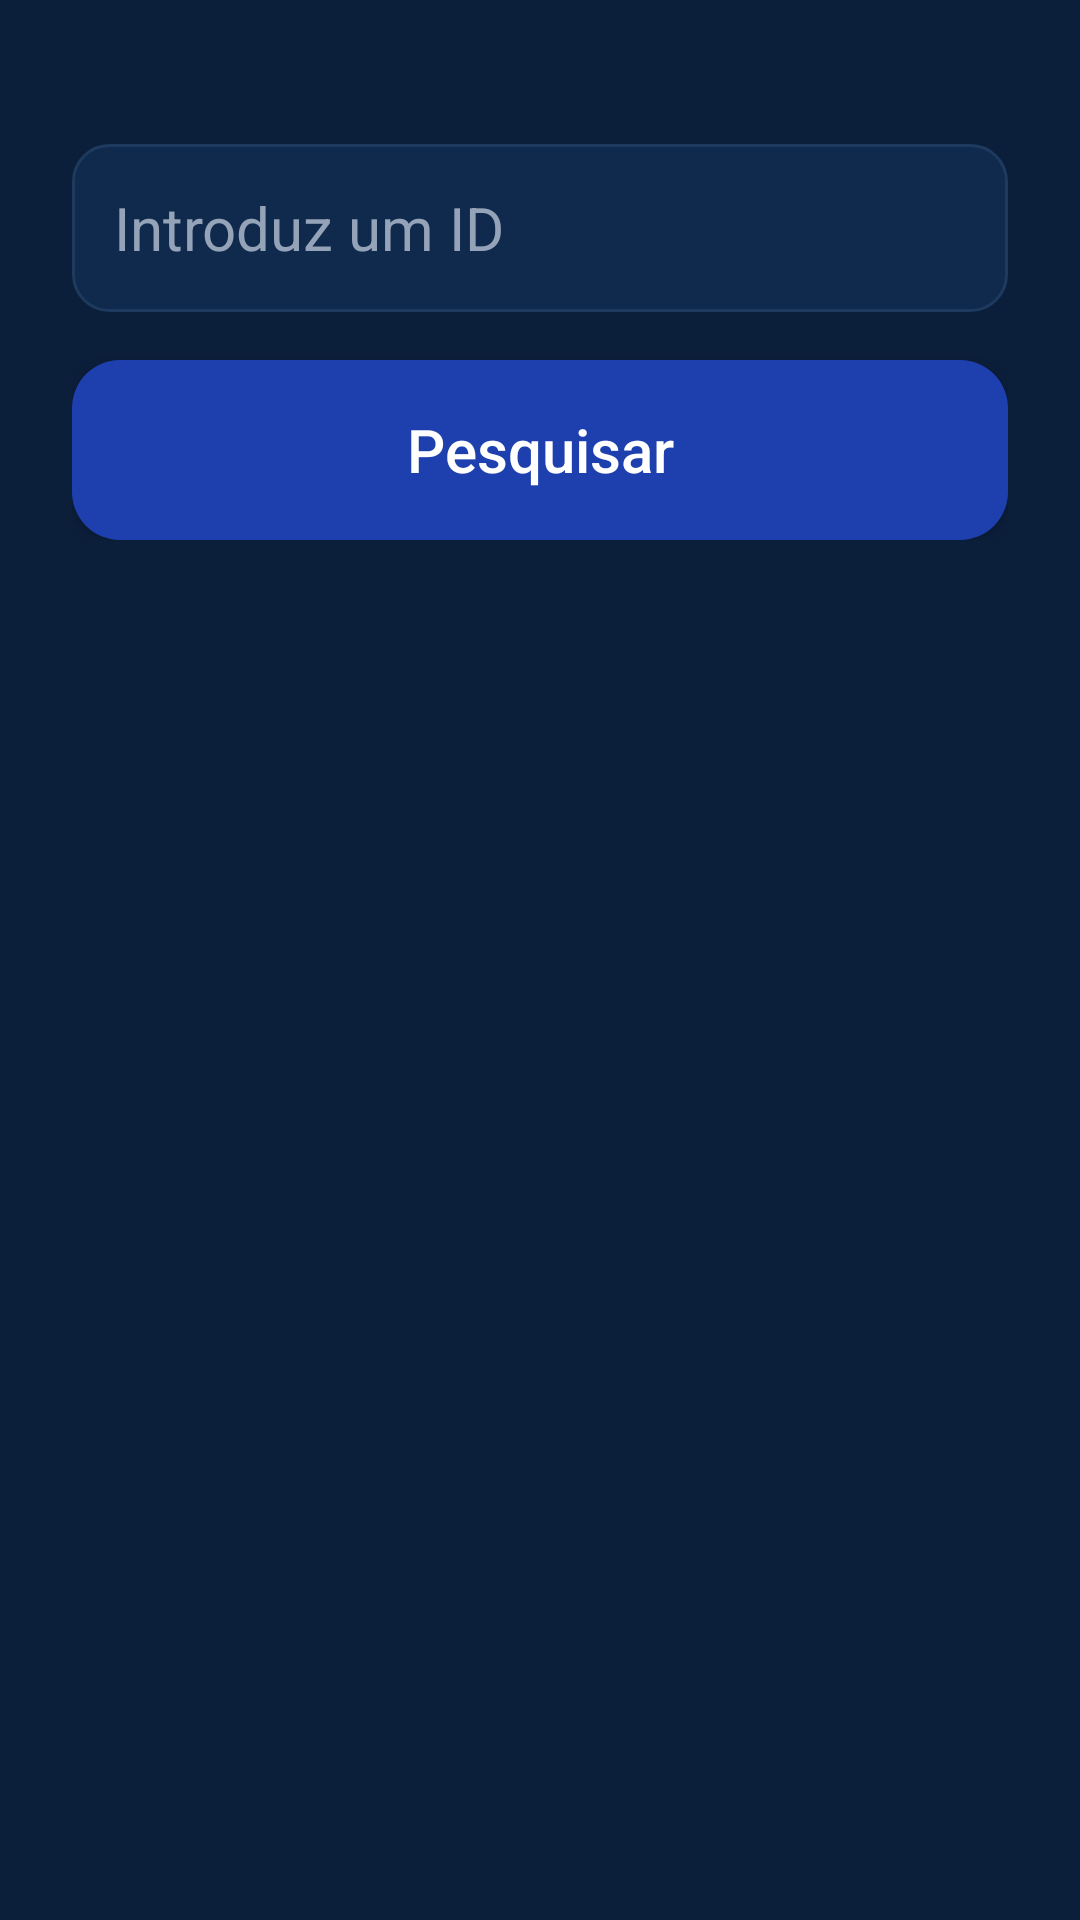

Layout XML and referenced resources for this Android screen:
<!-- AndroidManifest.xml: application theme Theme.OCIVR -->
<!-- res/layout/activity_pesquisa_rede_siresp.xml -->
<?xml version="1.0" encoding="utf-8"?>
<LinearLayout
    xmlns:android="http://schemas.android.com/apk/res/android"
    android:id="@+id/main"
    android:layout_width="match_parent"
    android:layout_height="match_parent"
    android:orientation="vertical"
    android:gravity="top"
    android:paddingTop="24dp"
    android:paddingBottom="24dp"
    android:background="#0B1E3A">

    
    <ImageView
        android:id="@+id/imgLogo"
        android:layout_width="180dp"
        android:layout_height="wrap_content"
        android:src="@drawable/ic_ocivr"
        android:adjustViewBounds="true"
        android:layout_marginBottom="24dp"
        android:contentDescription="@string/logotipo_ocivr" />

    
    <LinearLayout
        android:layout_width="match_parent"
        android:layout_height="wrap_content"
        android:orientation="vertical"
        android:gravity="center_horizontal"
        android:paddingStart="24dp"
        android:paddingEnd="24dp">

        <EditText
            android:id="@+id/etPesquisa"
            android:layout_width="match_parent"
            android:layout_height="56dp"
            android:hint="@string/introduz_id"
            android:inputType="text"
            android:imeOptions="actionSearch"
            android:textSize="20sp"
            android:textColor="#E2E8F0"
            android:textColorHint="#94A3B8"
            android:background="@drawable/bg_input_ocivr"
            android:padding="14dp"
            android:layout_marginBottom="16dp"/>

        <Button
            android:id="@+id/btnPesquisar"
            android:layout_width="match_parent"
            android:layout_height="60dp"
            android:text="@string/pesquisar"
            android:textSize="20sp"
            android:textColor="#FFFFFF"
            android:textAllCaps="false"
            android:fontFamily="sans-serif-medium"
            android:background="@drawable/bg_button_ocivr"
            android:elevation="6dp"/>

    </LinearLayout>

    
    <ScrollView
        android:layout_width="match_parent"
        android:layout_height="0dp"
        android:layout_weight="1"
        android:layout_marginTop="24dp"
        android:paddingStart="24dp"
        android:paddingEnd="24dp">

        <LinearLayout
            android:id="@+id/containerResultados"
            android:layout_width="match_parent"
            android:layout_height="wrap_content"
            android:orientation="vertical"/>

    </ScrollView>

</LinearLayout>
<!-- resources referenced by this layout -->
<resources>
  <!-- drawable bg_button_ocivr (drawable) -->
  <?xml version="1.0" encoding="utf-8"?>
  <shape xmlns:android="http://schemas.android.com/apk/res/android">
      <solid android:color="#1E40AF"/>
      <corners android:radius="16dp"/>
  </shape>
  <!-- drawable bg_input_ocivr (drawable) -->
  <?xml version="1.0" encoding="utf-8"?>
  <selector xmlns:android="http://schemas.android.com/apk/res/android">
  
      
      <item android:state_focused="true">
          <shape>
              <solid android:color="#0F2A4D"/>
              <stroke
                  android:width="2dp"
                  android:color="#4FC3F7"/>
              <corners android:radius="12dp"/>
          </shape>
      </item>
  
      
      <item>
          <shape>
              <solid android:color="#0F2A4D"/>
              <stroke
                  android:width="1dp"
                  android:color="#1E3A5F"/>
              <corners android:radius="12dp"/>
          </shape>
      </item>
  
  </selector>
  <string name="introduz_id">Introduz um ID</string>
  <string name="logotipo_ocivr">Logotipo OCIVR</string>
  <string name="pesquisar">Pesquisar</string>
  <style name="Theme.OCIVR" parent="Base.Theme.OCIVR" />
  <style name="Base.Theme.OCIVR" parent="Theme.Material3.DayNight.NoActionBar">
          <item name="colorControlActivated">#4FC3F7</item>
  
          
          
      </style>
</resources>
